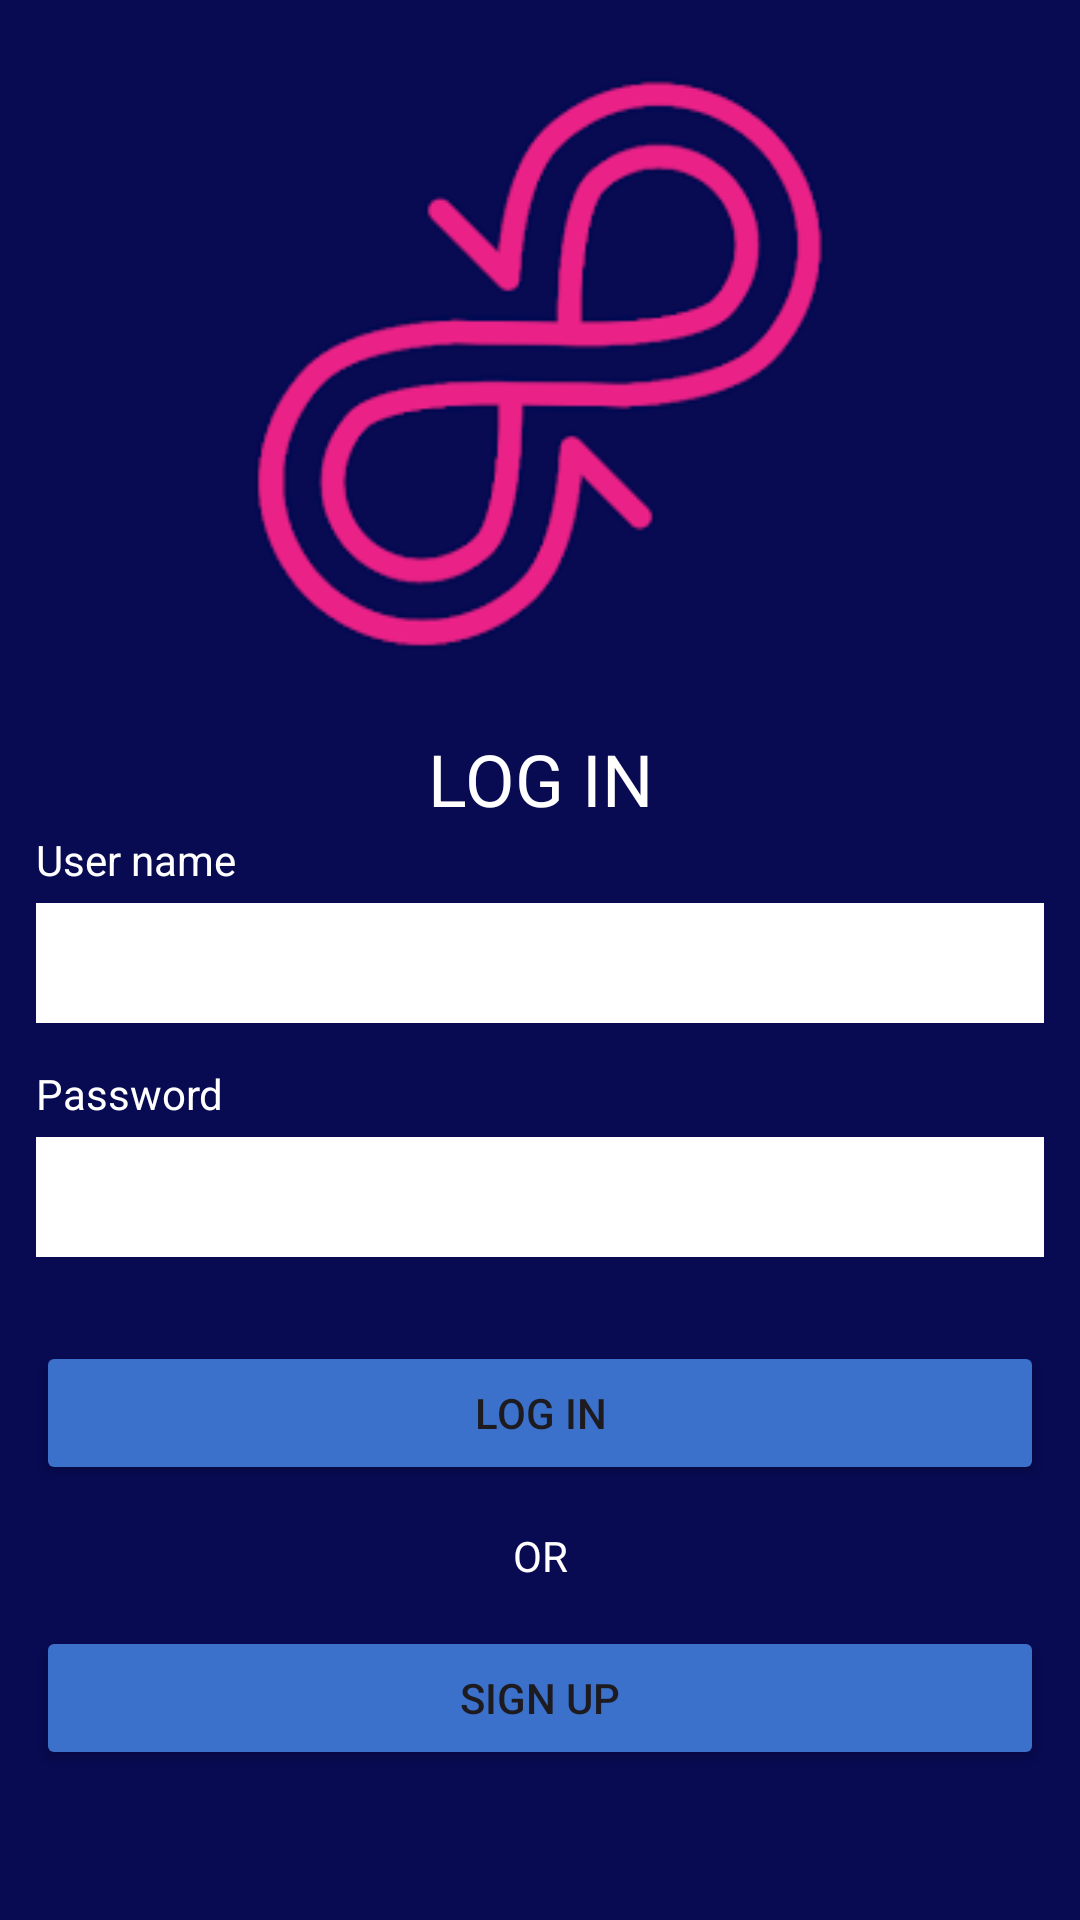

Android layout source for this screen:
<!-- AndroidManifest.xml: application theme Theme.Project_android -->
<!-- res/layout/login_form.xml -->
<?xml version="1.0" encoding="utf-8"?>
<LinearLayout xmlns:android="http://schemas.android.com/apk/res/android"
    xmlns:app="http://schemas.android.com/apk/res-auto"
    android:layout_width="match_parent"
    android:layout_height="match_parent"
    android:background="@color/bgImg"
    android:orientation="vertical"
    >

    <ImageView
        android:id="@+id/imageView2"
        android:layout_width="match_parent"
        android:layout_height="wrap_content"
        android:layout_marginTop="0dp"
        android:layout_weight="1"
        app:srcCompat="@drawable/logo_movie" />

    <TextView
        android:id="@+id/txtTitle"
        android:layout_width="match_parent"
        android:layout_height="wrap_content"
        android:layout_weight="1"
        android:text="LOG IN"
        android:textColor="@color/white"
        android:textSize="24sp"
        android:gravity="center"/>


    <LinearLayout
        android:layout_width="match_parent"
        android:layout_height="wrap_content"
        android:layout_marginBottom="50dp"
        android:orientation="vertical">

        <LinearLayout
            android:layout_width="match_parent"
            android:layout_height="wrap_content"
            android:orientation="vertical"
            android:layout_marginLeft="12dp"
            android:layout_marginRight="12dp">

            <TextView
                android:layout_width="match_parent"
                android:layout_height="wrap_content"
                android:textColor="@color/white"
                android:text="User name"/>

            <EditText
                android:id="@+id/username"
                android:layout_width="match_parent"
                android:layout_height="40dp"
                android:layout_marginTop="5dp"
                android:background="@color/white"
                android:padding="10dp"
                />
        </LinearLayout>

        <LinearLayout
            android:layout_width="match_parent"
            android:layout_height="wrap_content"
            android:orientation="vertical"
            android:layout_marginLeft="12dp"
            android:layout_marginRight="12dp"
            android:layout_marginTop="14dp"
            android:layout_marginBottom="14dp">

            <TextView
                android:layout_width="match_parent"
                android:layout_height="wrap_content"
                android:textColor="@color/white"
                android:text="Password"/>

            <EditText
                android:id="@+id/password"
                android:layout_width="match_parent"
                android:layout_height="40dp"
                android:layout_marginTop="5dp"
                android:background="@color/white"
                android:padding="10dp"

                />

        </LinearLayout>

        <Button
            android:id="@+id/btnLogin"
            android:layout_width="match_parent"
            android:layout_height="wrap_content"
            android:layout_marginTop="14dp"
            android:layout_marginLeft="12dp"
            android:layout_marginRight="12dp"
            android:backgroundTint="@color/btnPrimary"
            android:text="LOG IN" />

        <TextView
            android:layout_width="match_parent"
            android:layout_height="wrap_content"
            android:layout_marginTop="14dp"
            android:text="OR"
            android:textColor="@color/white"
            android:gravity="center" />

        <Button
            android:id="@+id/btnSignup"
            android:layout_width="match_parent"
            android:layout_height="wrap_content"
            android:layout_marginTop="14dp"
            android:layout_marginLeft="12dp"
            android:layout_marginRight="12dp"
            android:backgroundTint="@color/btnPrimary"
            android:text="SIGN UP" />

    </LinearLayout>


</LinearLayout>
<!-- resources referenced by this layout -->
<resources>
  <color name="bgImg">#080a52</color>
  <color name="btnPrimary">#3b71ca</color>
  <color name="white">#FFFFFF</color>
  <!-- drawable logo_movie: png bitmap (drawable, 16505 bytes) -->
  <style name="Theme.Project_android" parent="Base.Theme.Project_android" />
  <style name="Base.Theme.Project_android" parent="Theme.Material3.DayNight.NoActionBar">
          <item name="colorPrimary">@color/pale_black</item>
          <item name="colorPrimaryVariant">@color/dark_grey</item>
          <item name="colorOnPrimary">@color/white</item>
      </style>
  <color name="pale_black">#1D1D1D</color>
  <color name="dark_grey">#2D2D2D</color>
</resources>
